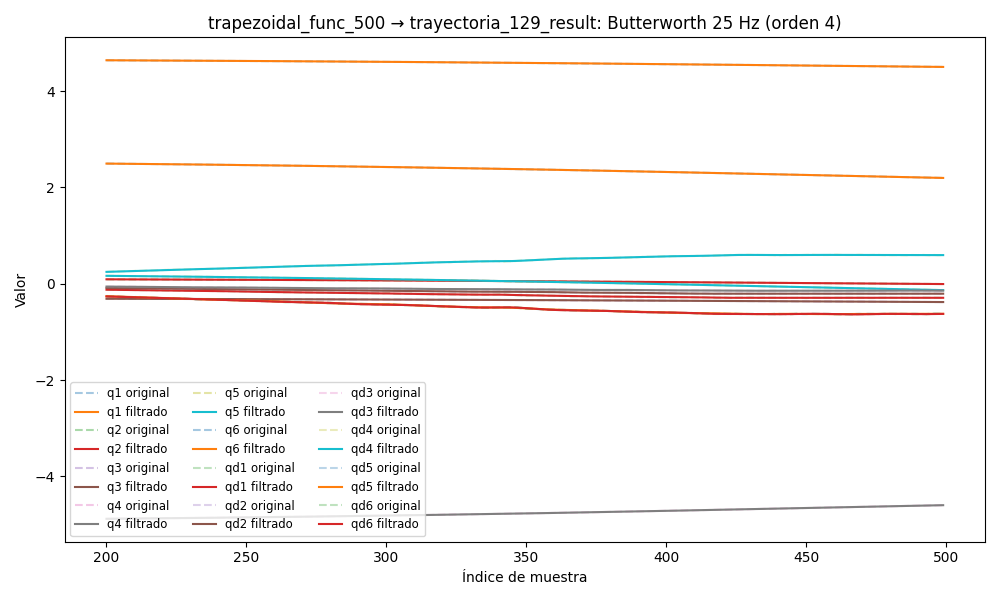

Data behind this chart, as committed beside it:
timestamp, q1, q2, q3, q4, q5, q6, qd1, qd2, qd3, qd4, qd5, qd6, tau1, tau2, tau3, tau4, tau5, tau6
1749056933, 4.659, 0.1057, -0.3019, -4.919, 0.2061, 2.536, 0.01306, 0.0004357, -0.001127, -0.01076, -0.0007407, 0.002626, 0.135, -1.616, -0.8886, 0.2438, -0.5786, 0.09937
1749056933, 4.659, 0.1057, -0.3019, -4.919, 0.2061, 2.536, 0.01041, 3.369951382354261e-05, -0.0009912, -0.008872, -0.0006467, 0.002176, 0.1154, -1.621, -0.8863, 0.2647, -0.5765, 0.0905
1749056933, 4.659, 0.1057, -0.3019, -4.919, 0.2061, 2.536, 0.00782, -0.0003782, -0.0008576, -0.007026, -0.0005529, 0.001735, 0.0888, -1.624, -0.873, 0.2817, -0.5718, 0.08715
1749056933, 4.659, 0.1058, -0.3019, -4.919, 0.2061, 2.536, 0.005336, -0.0008033, -0.0007283, -0.005268, -0.0004611, 0.001308, 0.1046, -1.634, -0.8593, 0.2876, -0.5488, 0.08615
1749056933, 4.659, 0.1058, -0.3019, -4.919, 0.206, 2.536, 0.003005, -0.001242, -0.0006054, -0.003634, -0.0003725, 0.0009016, 0.09075, -1.64, -0.849, 0.293, -0.5464, 0.07237
1749056933, 4.659, 0.1058, -0.3019, -4.919, 0.206, 2.536, 0.0008659, -0.001693, -0.0004905, -0.002155, -0.0002885, 0.0005211, 0.05777, -1.645, -0.8512, 0.3284, -0.5546, 0.0635
1749056933, 4.659, 0.1058, -0.3019, -4.919, 0.206, 2.536, -0.001053, -0.002148, -0.0003852, -0.0008536, -0.00021, 0.0001699, 0.0749, -1.671, -0.8362, 0.33, -0.5331, 0.05365
1749056933, 4.659, 0.1058, -0.3019, -4.919, 0.206, 2.536, -0.002734, -0.002599, -0.0002905, 0.0002559, -0.0001379, -0.0001491, 0.08124, -1.707, -0.829, 0.3395, -0.5329, 0.04814
1749056933, 4.659, 0.1058, -0.3019, -4.919, 0.206, 2.536, -0.004169, -0.003033, -0.0002073, 0.001167, -7.305442800379002e-05, -0.000434, 0.04995, -1.746, -0.8384, 0.3566, -0.5356, 0.03434
1749056933, 4.659, 0.1057, -0.3019, -4.919, 0.206, 2.536, -0.005359, -0.003435, -0.0001361, 0.001883, -1.644600690664853e-05, -0.0006837, 0.03406, -1.765, -0.8139, 0.3679, -0.5173, 0.03079
1749056933, 4.659, 0.1057, -0.3019, -4.919, 0.206, 2.536, -0.006313, -0.003792, -7.688717347480657e-05, 0.002413, 3.073156512212705e-05, -0.000898, 0.02884, -1.731, -0.8198, 0.3579, -0.5268, 0.04911
1749056933, 4.659, 0.1057, -0.3019, -4.919, 0.206, 2.536, -0.007047, -0.00409, -2.949797359172781e-05, 0.002775, 6.703251974789794e-05, -0.001077, 0.03485, -1.777, -0.8079, 0.3769, -0.5214, 0.04226
1749056933, 4.659, 0.1057, -0.3019, -4.919, 0.206, 2.536, -0.007578, -0.004318, 6.5395910844739915e-06, 0.002991, 9.077831164672973e-05, -0.001223, 0.04016, -1.806, -0.8202, 0.3716, -0.5171, 0.0237
1749056933, 4.659, 0.1057, -0.3019, -4.919, 0.206, 2.536, -0.007927, -0.004468, 3.1899272334281395e-05, 0.003086, 0.0001002, -0.001337, 0.05103, -1.814, -0.8068, 0.3857, -0.5277, 0.03096
1749056933, 4.659, 0.1057, -0.3019, -4.919, 0.206, 2.536, -0.008118, -0.004537, 4.7400755867336136e-05, 0.003089, 9.354169614206369e-05, -0.001421, 0.05356, -1.831, -0.8016, 0.3941, -0.5302, 0.02702
1749056933, 4.659, 0.1057, -0.3019, -4.919, 0.2061, 2.536, -0.008171, -0.004525, 5.396254907862783e-05, 0.003028, 6.960506109549271e-05, -0.001477, 0.05118, -1.826, -0.801, 0.3989, -0.5312, 0.0292
1749056933, 4.659, 0.1057, -0.3019, -4.919, 0.2061, 2.536, -0.008109, -0.004437, 5.2572735681419515e-05, 0.002929, 2.7898350828373107e-05, -0.001509, 0.05493, -1.843, -0.8103, 0.424, -0.519, 0.03495
1749056933, 4.659, 0.1057, -0.3019, -4.919, 0.2061, 2.536, -0.00795, -0.004281, 4.428239944351936e-05, 0.002811, -3.0834415245614474e-05, -0.001517, 0.04162, -1.861, -0.7936, 0.4164, -0.5229, 0.02646
1749056933, 4.659, 0.1057, -0.3019, -4.919, 0.2061, 2.536, -0.007712, -0.004067, 3.022247121942232e-05, 0.002691, -0.0001042, -0.001503, 0.04783, -1.873, -0.7951, 0.4385, -0.5317, 0.03378
1749056933, 4.659, 0.1057, -0.3019, -4.919, 0.2061, 2.536, -0.007411, -0.003809, 1.1640066928887195e-05, 0.002578, -0.0001881, -0.001468, 0.06068, -1.851, -0.7788, 0.4294, -0.5203, 0.02956
1749056933, 4.659, 0.1057, -0.3019, -4.919, 0.2061, 2.536, -0.007059, -0.00352, -1.0054250419400203e-05, 0.002476, -0.0002759, -0.00141, 0.06119, -1.83, -0.7952, 0.4186, -0.5189, 0.01116
1749056933, 4.659, 0.1057, -0.3019, -4.919, 0.2061, 2.536, -0.006666, -0.003213, -3.3240760447022606e-05, 0.002381, -0.0003594, -0.00133, 0.06601, -1.834, -0.7783, 0.4095, -0.5349, 0.02973
1749056933, 4.659, 0.1057, -0.3019, -4.919, 0.2061, 2.536, -0.006243, -0.002901, -5.6061514256353576e-05, 0.002288, -0.0004282, -0.001227, 0.08028, -1.832, -0.7952, 0.4175, -0.5286, 0.02013
1749056933, 4.659, 0.1056, -0.3019, -4.919, 0.2061, 2.536, -0.005796, -0.002594, -7.642386220681218e-05, 0.002188, -0.0004712, -0.0011, 0.07445, -1.837, -0.7921, 0.4136, -0.5198, 0.03717
1749056933, 4.659, 0.1056, -0.3019, -4.919, 0.2061, 2.536, -0.005333, -0.0023, -9.205137871628895e-05, 0.00207, -0.0004767, -0.0009515, 0.07047, -1.837, -0.7979, 0.4107, -0.5237, 0.01699
1749056933, 4.659, 0.1056, -0.3019, -4.919, 0.2061, 2.536, -0.004859, -0.002026, -0.0001006, 0.001926, -0.0004342, -0.000784, 0.09395, -1.823, -0.8006, 0.4142, -0.5207, 0.03718
1749056933, 4.659, 0.1056, -0.3019, -4.919, 0.2061, 2.536, -0.004378, -0.001776, -9.980102743568365e-05, 0.001752, -0.0003355, -0.0006031, 0.0673, -1.822, -0.7946, 0.4045, -0.5281, 0.0268
1749056933, 4.659, 0.1056, -0.3019, -4.919, 0.2061, 2.536, -0.003897, -0.001552, -8.776295899852689e-05, 0.001545, -0.0001768, -0.0004174, 0.09308, -1.832, -0.794, 0.4218, -0.5279, 0.01224
1749056933, 4.659, 0.1056, -0.3019, -4.919, 0.2061, 2.536, -0.003418, -0.001352, -6.320034339397868e-05, 0.001312, 4.026677448792252e-05, -0.0002392, 0.05912, -1.799, -0.8016, 0.4249, -0.5356, 0.02292
1749056933, 4.659, 0.1056, -0.3019, -4.919, 0.2061, 2.536, -0.002948, -0.001175, -2.5792524184370206e-05, 0.001063, 0.0003065, -8.396747021153921e-05, 0.07967, -1.804, -0.7908, 0.4142, -0.5381, 0.03742
1749056933, 4.659, 0.1056, -0.3019, -4.919, 0.2061, 2.536, -0.002489, -0.001018, 2.3489010489250817e-05, 0.0008144, 0.0006044, 2.9503205903671024e-05, 0.1083, -1.821, -0.7957, 0.4245, -0.5291, 0.01523
1749056933, 4.659, 0.1056, -0.3019, -4.919, 0.2061, 2.536, -0.002048, -0.0008771, 8.207604594045308e-05, 0.0005896, 0.0009073, 7.993685918828886e-05, 0.04957, -1.824, -0.8055, 0.4081, -0.544, 0.03121
1749056933, 4.659, 0.1056, -0.3019, -4.919, 0.2061, 2.536, -0.001631, -0.0007485, 0.0001456, 0.0004156, 0.00118, 4.472403256443715e-05, 0.07612, -1.802, -0.8029, 0.4228, -0.5253, 0.02178
1749056933, 4.659, 0.1056, -0.3019, -4.919, 0.2061, 2.536, -0.001242, -0.0006287, 0.0002076, 0.0003226, 0.001378, -9.857260158127053e-05, 0.07765, -1.792, -0.8026, 0.4155, -0.5592, 0.01481
1749056933, 4.659, 0.1056, -0.3019, -4.919, 0.2061, 2.536, -0.0008898, -0.0005152, 0.0002599, 0.0003415, 0.001453, -0.0003704, 0.05646, -1.791, -0.8157, 0.4154, -0.5639, 0.02246
1749056933, 4.659, 0.1056, -0.3019, -4.919, 0.2061, 2.536, -0.0005831, -0.0004068, 0.0002925, 0.0005019, 0.001353, -0.0007874, 0.07614, -1.784, -0.8103, 0.4306, -0.5839, 0.005693
1749056933, 4.659, 0.1056, -0.3019, -4.919, 0.2061, 2.536, -0.0003319, -0.0003041, 0.0002941, 0.0008295, 0.001027, -0.00136, 0.07253, -1.807, -0.831, 0.4382, -0.5789, 0.005035
1749056933, 4.659, 0.1056, -0.3019, -4.919, 0.2061, 2.536, -0.0001477, -0.0002102, 0.0002528, 0.001343, 0.0004287, -0.002092, 0.0583, -1.799, -0.8503, 0.4361, -0.5996, 0.0004083
1749056933, 4.659, 0.1056, -0.3019, -4.919, 0.2061, 2.536, -4.323316994937418e-05, -0.0001302, 0.0001564, 0.002054, -0.000476, -0.002979, 0.04085, -1.823, -0.8664, 0.4587, -0.6229, -0.003594
1749056933, 4.659, 0.1056, -0.3019, -4.919, 0.2061, 2.536, -3.197907241486049e-05, -7.207975930117978e-05, -5.796271509725951e-06, 0.002962, -0.001707, -0.004005, 0.03072, -1.844, -0.8768, 0.4687, -0.642, -0.006505
1749056933, 4.659, 0.1056, -0.3019, -4.919, 0.2061, 2.536, -0.0001273, -4.5681157097559007e-05, -0.0002431, 0.004056, -0.003265, -0.00515, 0.03074, -1.841, -0.8933, 0.4812, -0.6688, -0.009633
1749056933, 4.659, 0.1056, -0.3019, -4.919, 0.206, 2.536, -0.0003416, -6.287539924763414e-05, -0.0005618, 0.005314, -0.005128, -0.006384, 0.03584, -1.861, -0.908, 0.4776, -0.7011, -0.02023
1749056933, 4.659, 0.1056, -0.3019, -4.919, 0.206, 2.536, -0.000685, -0.0001367, -0.000965, 0.006702, -0.007254, -0.007672, 0.002156, -1.889, -0.925, 0.4828, -0.7262, -0.04763
1749056933, 4.659, 0.1056, -0.3019, -4.919, 0.206, 2.536, -0.001164, -0.0002806, -0.001452, 0.00818, -0.00958, -0.008977, -0.002556, -1.879, -0.9636, 0.4919, -0.7378, -0.05349
1749056933, 4.659, 0.1056, -0.3019, -4.919, 0.206, 2.536, -0.001782, -0.0005074, -0.002019, 0.009699, -0.01202, -0.01026, -0.06123, -1.912, -0.9535, 0.4908, -0.7443, -0.06629
1749056933, 4.659, 0.1056, -0.3019, -4.919, 0.206, 2.536, -0.002536, -0.0008285, -0.002656, 0.01121, -0.0145, -0.01149, -0.06081, -1.921, -0.9467, 0.5132, -0.7422, -0.05877
1749056933, 4.659, 0.1056, -0.302, -4.919, 0.2059, 2.536, -0.003417, -0.001252, -0.003355, 0.01267, -0.0169, -0.01265, -0.04467, -1.927, -0.9527, 0.5081, -0.7642, -0.06268
1749056933, 4.659, 0.1056, -0.302, -4.919, 0.2059, 2.536, -0.004413, -0.001785, -0.0041, 0.01402, -0.01914, -0.01371, -0.05245, -1.95, -0.9631, 0.529, -0.7268, -0.06132
1749056933, 4.659, 0.1056, -0.302, -4.919, 0.2058, 2.536, -0.005504, -0.002426, -0.004877, 0.01525, -0.02115, -0.01467, -0.07904, -1.945, -0.9884, 0.5174, -0.7203, -0.07279
1749056933, 4.659, 0.1056, -0.302, -4.919, 0.2058, 2.536, -0.006668, -0.003173, -0.005671, 0.01631, -0.02286, -0.01554, -0.105, -1.94, -0.9813, 0.5234, -0.7039, -0.06737
1749056933, 4.659, 0.1056, -0.302, -4.919, 0.2057, 2.536, -0.007878, -0.004017, -0.006466, 0.01722, -0.02423, -0.01634, -0.09814, -1.973, -0.9783, 0.5128, -0.6981, -0.06082
1749056933, 4.659, 0.1056, -0.302, -4.918, 0.2057, 2.536, -0.009109, -0.004944, -0.007248, 0.01797, -0.02525, -0.01711, -0.1118, -1.992, -0.9936, 0.5049, -0.6978, -0.06306
1749056933, 4.659, 0.1056, -0.302, -4.918, 0.2056, 2.536, -0.01033, -0.005936, -0.008002, 0.01859, -0.02593, -0.01787, -0.1315, -1.982, -0.9742, 0.5209, -0.696, -0.0785
1749056933, 4.659, 0.1056, -0.302, -4.918, 0.2056, 2.536, -0.01152, -0.006969, -0.008717, 0.01911, -0.02631, -0.01868, -0.1478, -2.005, -0.9938, 0.5186, -0.6854, -0.1116
1749056933, 4.659, 0.1056, -0.3021, -4.918, 0.2055, 2.536, -0.01266, -0.008019, -0.009382, 0.01959, -0.02646, -0.01957, -0.1512, -1.985, -0.983, 0.5304, -0.6792, -0.0961
1749056933, 4.659, 0.1056, -0.3021, -4.918, 0.2055, 2.536, -0.01373, -0.009058, -0.009992, 0.02008, -0.02643, -0.02058, -0.1942, -2.008, -0.9749, 0.5377, -0.6901, -0.0887
1749056933, 4.659, 0.1055, -0.3021, -4.918, 0.2054, 2.536, -0.01472, -0.01006, -0.01054, 0.02064, -0.02634, -0.02175, -0.2174, -2.022, -0.9929, 0.5346, -0.6788, -0.1055
1749056933, 4.659, 0.1055, -0.3021, -4.918, 0.2054, 2.536, -0.01562, -0.011, -0.01102, 0.02132, -0.02625, -0.02309, -0.1884, -2.032, -0.9785, 0.5502, -0.6824, -0.1183
1749056933, 4.659, 0.1055, -0.3021, -4.918, 0.2053, 2.535, -0.01644, -0.01186, -0.01144, 0.02219, -0.02626, -0.02463, -0.159, -2.034, -0.9922, 0.5602, -0.6914, -0.1458
1749056933, 4.659, 0.1055, -0.3022, -4.918, 0.2053, 2.535, -0.01718, -0.01262, -0.0118, 0.02327, -0.02646, -0.02636, -0.1656, -2.026, -0.9808, 0.5404, -0.7193, -0.1489
... 5,570 more rows
